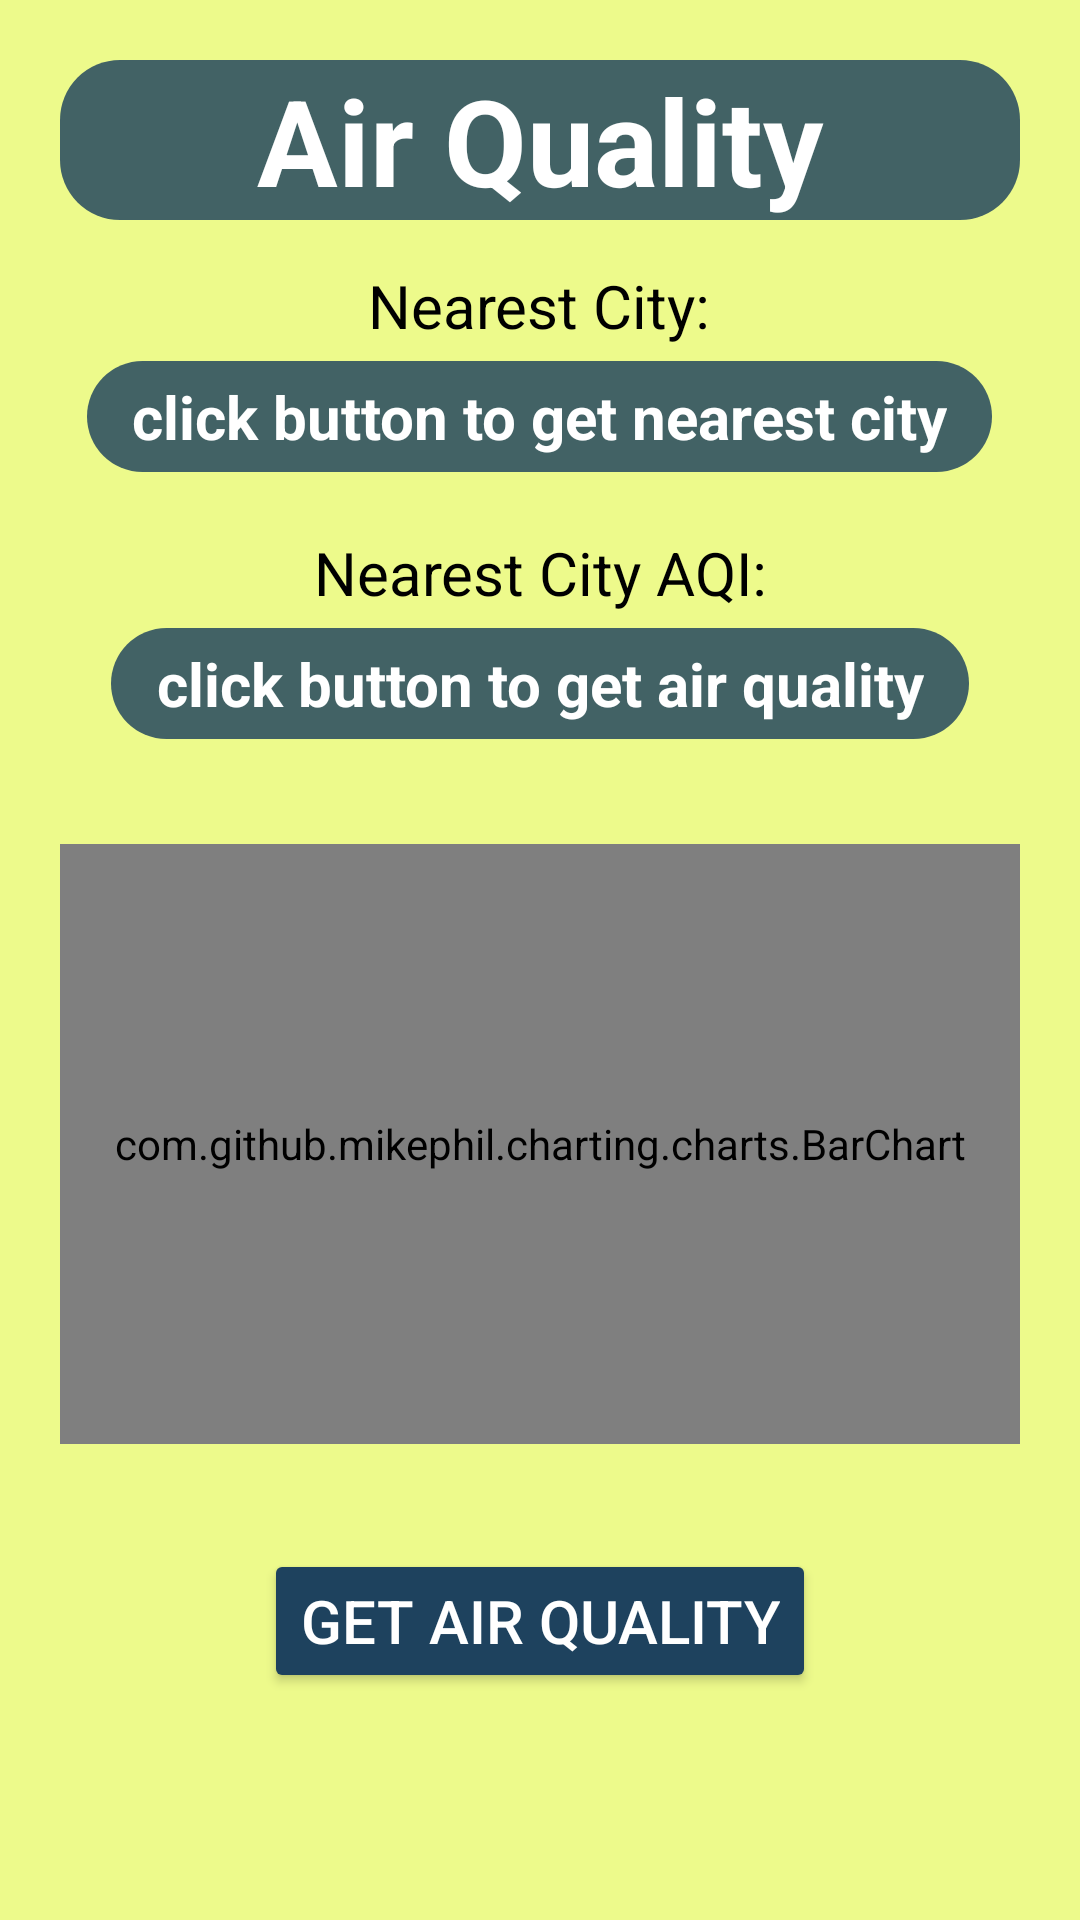

The Android layout XML behind this screen, and the referenced resources:
<!-- AndroidManifest.xml: application theme Theme.GreenIQ -->
<!-- res/layout/fragment_air_quality.xml -->
<?xml version="1.0" encoding="utf-8"?>
<ScrollView
    xmlns:android="http://schemas.android.com/apk/res/android"
    xmlns:tools="http://schemas.android.com/tools"
    android:layout_width="match_parent"
    android:layout_height="match_parent"
    style="@style/SCREEN">
    <LinearLayout
        android:layout_width="match_parent"
        android:layout_height="wrap_content"
        tools:context=".Fragments.AirQualityFragment"
        android:orientation="vertical"
        android:padding="20dp"
        android:layout_marginBottom="80dp">

        <TextView
            android:id="@+id/textView"
            style="@style/FIELDS"
            android:layout_width="match_parent"
            android:layout_height="wrap_content"
            android:layout_gravity="center"
            android:text="@string/air_quality1"
            android:textAlignment="center"
            android:textSize="40sp"
            android:textStyle="bold"
            android:background="@drawable/round_background" />

        <TextView
            style="@style/TEXT"
            android:layout_width="wrap_content"
            android:layout_height="wrap_content"
            android:layout_gravity="center"
            android:text="@string/nearest_city"
            android:textAlignment="center"
            android:textSize="20sp"
            android:layout_marginTop="15dp" />

        <TextView
            android:id="@+id/nearestCityTv"
            style="@style/FIELDS"
            android:layout_width="wrap_content"
            android:layout_height="wrap_content"
            android:layout_gravity="center"
            android:text="@string/click_button_to_get_nearest_city"
            android:textAlignment="center"
            android:textSize="20sp"
            android:background="@drawable/round_background"
            android:textStyle="bold"
            android:paddingTop="5dp"
            android:paddingBottom="5dp"
            android:paddingLeft="15dp"
            android:paddingRight="15dp"
            android:layout_marginTop="5dp"/>

        <TextView
            style="@style/TEXT"
            android:layout_width="wrap_content"
            android:layout_height="wrap_content"
            android:layout_gravity="center_horizontal"
            android:text="@string/nearest_city_aqi"
            android:textAlignment="center"
            android:textSize="20sp"
            android:layout_marginTop="20dp" />

        <TextView
            android:id="@+id/AQItv"
            android:layout_width="wrap_content"
            android:layout_height="wrap_content"
            android:layout_gravity="center"
            android:text="@string/click_button_to_get_air_quality"
            android:textAlignment="center"
            style="@style/FIELDS"
            android:textSize="20sp"
            android:background="@drawable/round_background"
            android:textStyle="bold"
            android:paddingTop="5dp"
            android:paddingBottom="5dp"
            android:paddingLeft="15dp"
            android:paddingRight="15dp"
            android:layout_marginTop="5dp" />

        <com.github.mikephil.charting.charts.BarChart
            android:id="@+id/chart"
            android:layout_width="match_parent"
            android:layout_height="200dp"
            android:layout_marginTop="35dp" />

        <Button
            android:id="@+id/button4"
            style="@style/brown"
            android:layout_width="wrap_content"
            android:layout_height="wrap_content"
            android:layout_gravity="center_horizontal"
            android:onClick="get"
            android:text="@string/get_air_quality"
            android:textSize="20sp"
            android:layout_marginTop="35dp"
            android:layout_marginBottom="55dp" />

    </LinearLayout>
</ScrollView>
<!-- resources referenced by this layout -->
<resources>
  <!-- drawable round_background (drawable) -->
  <?xml version="1.0" encoding="utf-8"?>
  <shape xmlns:android="http://schemas.android.com/apk/res/android"
      android:shape="rectangle">
      <solid android:color="@color/background_light" />
      <corners android:radius="20dp" />
  </shape>
  <string name="air_quality1">Air Quality</string>
  <string name="click_button_to_get_air_quality">click button to get air quality</string>
  <string name="click_button_to_get_nearest_city">click button to get nearest city</string>
  <string name="get_air_quality">Get Air quality</string>
  <string name="nearest_city">Nearest City:</string>
  <string name="nearest_city_aqi">Nearest City AQI:</string>
  <style name="FIELDS">
          <item name="android:textColor">@color/white</item>
          <item name="android:backgroundTint">#D21E425E</item>
      </style>
  <style name="SCREEN">
          <item name="android:background">@color/neutral</item>
      </style>
  <style name="TEXT" format="color">
          <item name="android:textColor">#000</item>
          <item name="android:textColorHint">#000</item>
      </style>
  <style name="brown">
          <item name="android:textColor">#FFFFFF</item>
          <item name="cardBackgroundColor">@color/background_light</item>
          <item name="android:backgroundTint">@color/background_light</item>
      </style>
  <style name="Theme.GreenIQ" parent="Theme.MaterialComponents.DayNight.NoActionBar">
          
          <item name="colorPrimary">@color/theme_light</item>
          <item name="colorPrimaryVariant">@color/theme_dark</item>
          <item name="colorOnPrimary">@color/white</item>
          
          <item name="colorSecondary">@color/background_light</item>
          <item name="colorSecondaryVariant">@color/neutral_mild</item>
          <item name="colorOnSecondary">@color/black</item>
          <item name="myColor">@style/TEXT</item>
          
          <item name="android:statusBarColor">@color/background_light</item>
          
          <item name="android:textColor">@color/white</item>
          
          <item name="android:textColorHint">@color/white</item>
  
      </style>
  <color name="background_light">#1E425E</color>
  <color name="white">#FFFFFFFF</color>
  <color name="neutral">#EDFA8B</color>
  <color name="theme_light">#EDFA8B</color>
  <color name="theme_dark">#040404E5</color>
  <color name="neutral_mild">#C6AB72</color>
  <color name="black">#FF000000</color>
</resources>
